Labelled photos from "dataset", an image-classification folder in stahiomar/Cat-Breed-Classification-using-CNN. The possible labels are: orange cat, siamese cat, sphynx cat.

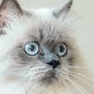
Label: siamese cat

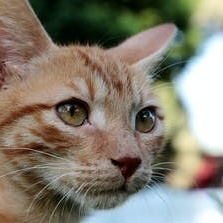
Label: orange cat

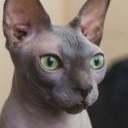
Label: sphynx cat

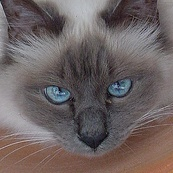
Label: siamese cat

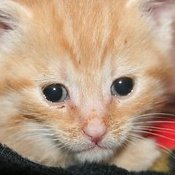
Label: orange cat

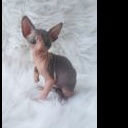
Label: sphynx cat
